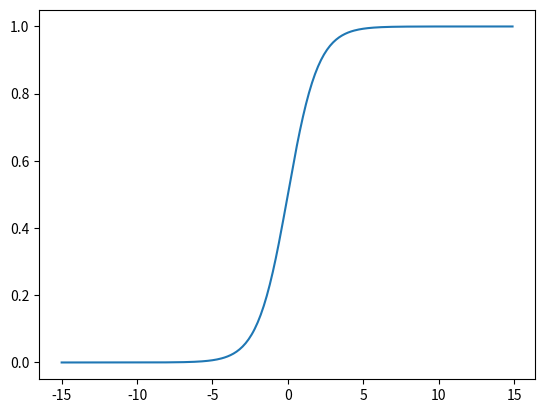

Recreate this plot in Python.
import matplotlib.pyplot as plt  #导入matplotlib库
import numpy as np  #导入numpy库
#生成x步长为0.1的列表数据
x = np.arange(-15,15,0.1)
#生成sigmiod形式的y数据
y=1/(1+np.exp(-x))
#设置x、y坐标轴的范围
#plt.xlim(-12,12)
#plt.ylim(-1, 1)
#绘制图形
plt.plot(x,y)
plt.show()
